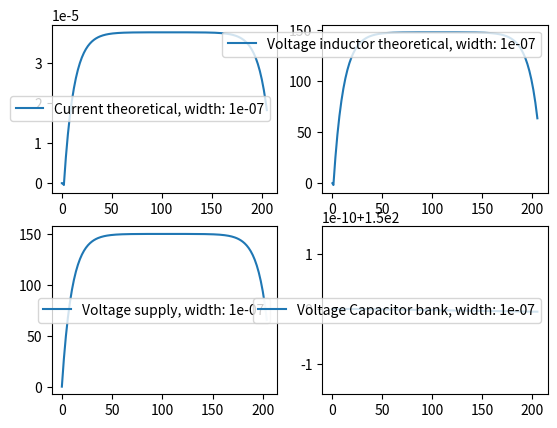

The script that saved this image:
import numpy as np
import matplotlib.pyplot as plt

endTime = 400e-9
nSamples = 800
tAxis = np.linspace(0, endTime, num=nSamples)
# Assuming perfect square wave
# V = 100*[0]+300*[5]+100*[0]
# Using measured square wave
# Assuming ideal inductor
n = 5
l = 6e-3
radius = 2e-3
mu0  = 1.257e-6  #m kg s**-2 A**-2
mur = 30000
#Magnetic permeability of metals is usually between 1500 to 3000
mu = mu0 * mur
ZL = n**2*radius**2*np.pi*mu/l
# ZL = ZL*2.5e-2
print(f'{ZL*1000} mH')
# ZL = 400e-9 # 0.4 uH
R = 1.8 # Ohm
# Rloss = 2
# C = 5e-12 # 5 pF
dt = endTime/nSamples

Cbat = 5e-6 #5 uF
# Rise time of the supply, dependent on the transistor switch
Vc0 = 150   #[V]

# Pulse shape
tau = 5e-9  #5 ns
width = 100e-9 #100 ns

# Loop position/size
rLoop = 3e-2/2 #d=3cm

startZ = 0e-3
endZ = 70e-3
numZ = 71

startr = 0
endr = 4e-2
numr = 100

numTheta = 100
dtTheta = 2*np.pi/numTheta

zArr = np.linspace(startZ,  endZ, num=numZ)
rArr = np.linspace(startr,  endr, num=numr)
theta1Arr = np.linspace(0, 2*np.pi, num=numTheta)
dr = (endr-startr)/numr

fig = plt.figure()
ax = fig.add_subplot(221)
ax2 = fig.add_subplot(222)
ax3 = fig.add_subplot(223)
ax4 = fig.add_subplot(224)

VcArr = [Vc0]

# Voltage over inductor that opposes change in current
VL = [0]
VR = [0]
# Current flowing through inductor
I = [0]
Vsupply = []


for i, t in enumerate(tAxis[:205]):
    if t<width/2:
        Vsupply.append(VcArr[-1]*(1-np.e**(-t/tau)))
    else:   
        Vsupply.append(VcArr[-1]*(1-(1/(np.e**(-(t-width-tau)/tau)))))
        print(f'{i}={t}:         {1-(1/(np.e**(-(t-width-tau)/tau)))}')
    # Algorithm depends on last value, so have to do index 0 "manually"
    didt = VL[-1]/ZL
    # Ic = C*VcArr[0]/dt
    I.append(didt*dt)
    # VR = I[0]*R
    # VL = V[0]-VR
    # VR.append((I[-1]+Ic)*Rloss+R)
    VR.append((I[-1])+R)
    VL.append(Vsupply[-1]-VR[-1])
    # VcArr.append(VcArr[-1]-(I[-1]+Ic)*dt)
    VcArr.append(VcArr[-1]-(I[-1])*dt)
    

# ax.plot(V, label=f'Input Voltage width: {width}')
# # ax2.plot(I, 'orange', label='Inductor Current')
# ax2.plot(np.gradient(I)-np.average(np.gradient(I)[0:400]), label=f'Emf width: {width}')
# # ax2.plot(sumOfField4*np.gradient(I), 'orange', label='Calculated Emf')
# ax.legend(loc='upper left')
# ax2.legend(loc='upper right')
# ax = fig.add_subplot(122)
# ax.plot(I, 'orange', label='Current through L')
# ax.plot(Emeas, 'orange', label=f'Emf measured, width: {width}')
# ax2.plot(I, 'orange', label='Inductor Current')
ax.plot(I, label=f'Current theoretical, width: {width}')
# ax2.plot(sumOfField4*np.gradient(I), 'orange', label='Calculated Emf')
ax.legend(loc='right')
ax2.plot(VL, label=f'Voltage inductor theoretical, width: {width}')
# ax2.plot(sumOfField4*np.gradient(I), 'orange', label='Calculated Emf')
ax2.legend(loc='upper right')
ax3.plot(Vsupply, label=f'Voltage supply, width: {width}')
ax3.legend(loc='right')
ax4.plot(VcArr, label=f'Voltage Capacitor bank, width: {width}')
ax4.legend(loc='right')
# ax2.legend(loc='upper right')

plt.show()